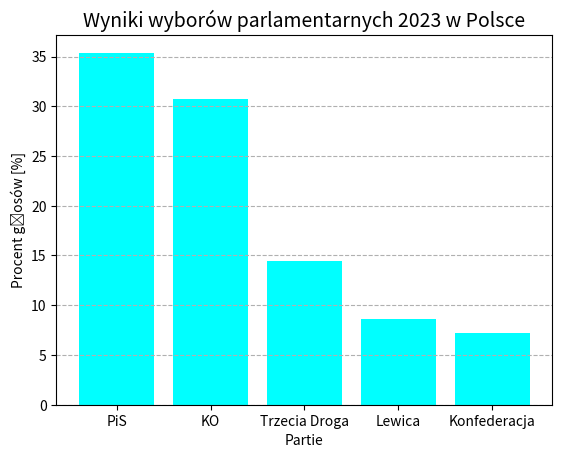
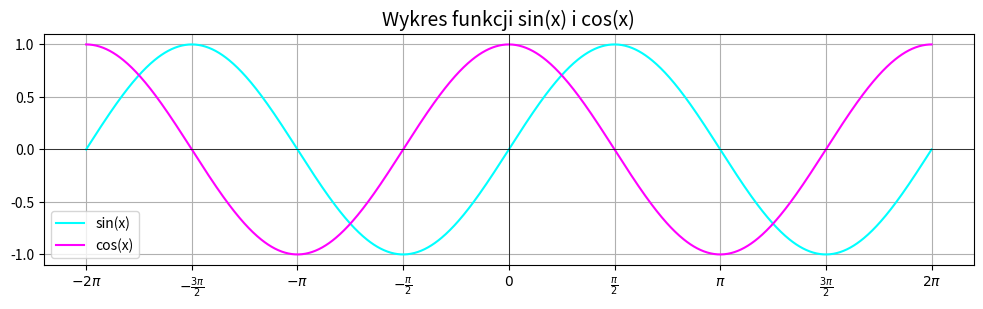

Source code (Python) for these figures, in order:
import numpy as np
import matplotlib.pyplot as plt



# 1. Kolumnowy z wynikami dla każdej partii wyborów parlamentarnych w Polsce z roku 2023
partie = ['PiS', 'KO', 'Trzecia Droga', 'Lewica', 'Konfederacja']
wyniki = [35.38, 30.70, 14.40, 8.61, 7.16]

plt.bar(partie, wyniki, color='cyan')
plt.title('Wyniki wyborów parlamentarnych 2023 w Polsce', fontsize=14)
plt.ylabel('Procent głosów [%]')
plt.xlabel('Partie')
plt.grid(axis='y', linestyle='--')

plt.show()



# 2. Matematyczny dla funkcji y = sin(x) i y = cos(x) - jeśli potrafisz to na jednym wykresie
x = np.linspace(-2 * np.pi, 2 * np.pi, 1000)
y_sin = np.sin(x)
y_cos = np.cos(x)

plt.figure(figsize=(12, 3))

plt.plot(x, y_sin, label='sin(x)', color='cyan')
plt.plot(x, y_cos, label='cos(x)', color='magenta')
plt.axhline(0, color='black', linewidth=.5)
plt.axvline(0, color='black', linewidth=.5)

ticks = np.arange(-2*np.pi, 2.1*np.pi, np.pi/2)
tick_labels = [r'$-2\pi$', r'$-\frac{3\pi}{2}$', r'$-\pi$', r'$-\frac{\pi}{2}$', r'$0$',    r'$\frac{\pi}{2}$', r'$\pi$', r'$\frac{3\pi}{2}$', r'$2\pi$']
plt.xticks(ticks, tick_labels)

plt.title('Wykres funkcji sin(x) i cos(x)', fontsize=14)
plt.legend()
plt.grid(True)

plt.show()

# 3. Dowolny fraktal: Mandelbrot    [ https://www.youtube.com/shorts/zNzAbYmS-EQ ]
from matplotlib.animation import FuncAnimation

def mandelbrot(c, max_iter):
    z = 0
    for n in range(max_iter):
        if abs(z) > 2:
            return n
        z = z*z + c
    return max_iter

def generate_fractal(xmin, xmax, ymin, ymax, width, height, max_iter):
    real = np.linspace(xmin, xmax, width)
    imag = np.linspace(ymin, ymax, height)
    fractal = np.zeros((width, height))
    for i in range(width):
        for j in range(height):
            fractal[i, j] = mandelbrot(real[i] + 1j * imag[j], max_iter)
    return fractal

# Parametry fraktala
xmin, xmax, ymin, ymax = -2.0, 1.0, -1.5, 1.5
width, height = 800, 600
max_iter = 50

# Tworzenie okna
fig, ax = plt.subplots()
ax.set_xlim(xmin, xmax)
ax.set_ylim(ymin, ymax)
ax.set_title("Mandelbrot Set")
ax.set_xlabel("Re")
ax.set_ylabel("Im")

# Obraz fraktala
fractal_image = np.zeros((width, height))

# Aktualizacja klatki
def update(frame):
    global fractal_image
    if frame < max_iter:
        fractal_image = generate_fractal(xmin, xmax, ymin, ymax, width, height, frame)
        ax.clear()
        ax.imshow(
            fractal_image.T,
            cmap='gist_earth',
            extent=(xmin, xmax, ymin, ymax),
            origin='lower'
        )
        ax.set_title(f"Mandelbrot Set (Iteracja: {frame})")
        ax.set_xlabel("Re")
        ax.set_ylabel("Im")
    return ax

# animacja
ani = FuncAnimation(
    fig, update, frames=range(max_iter),
    repeat=False
)

plt.show()



